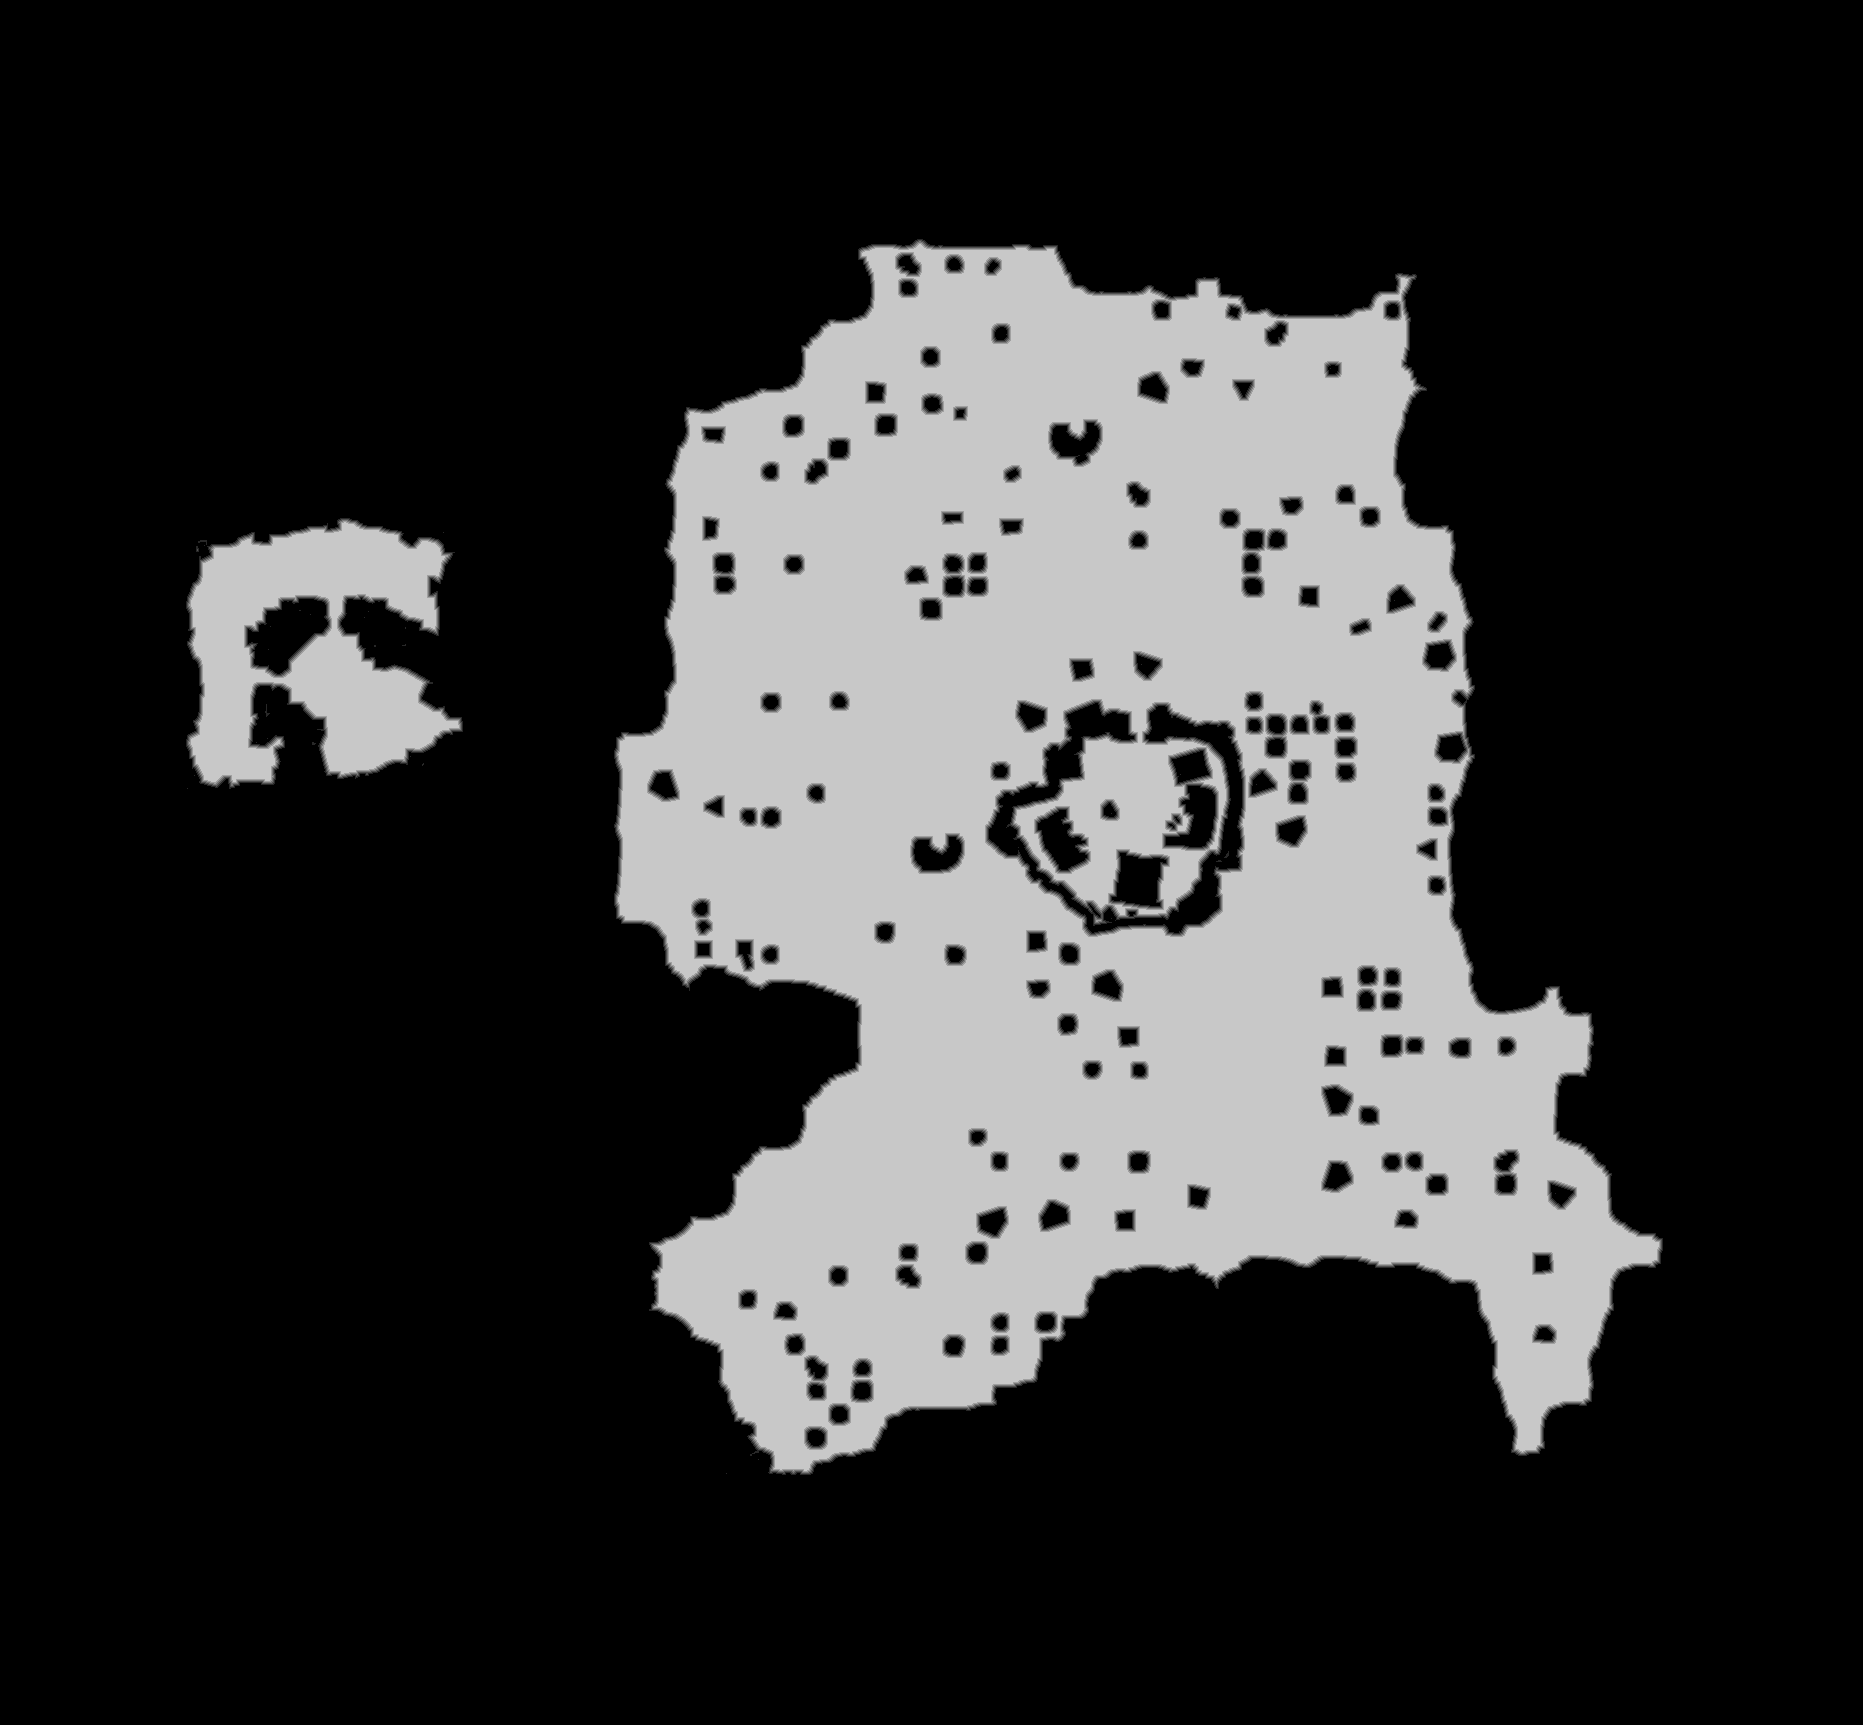

The table this chart was drawn from, first rows:
truth	truth_26060976bf0.tsv
layer	melee
source	walk_1
read	2026-11-02 16:41:07
width	1863
height	1725
stride	932
base	0x261887c0000
origin	0x100010
score	0.6494
iou_melee	0.6494
iou_ranged	0.4776
nibble	0	2365696
nibble	1	21580
nibble	2	22357
nibble	3	23314
nibble	4	24109
nibble	5	756619
